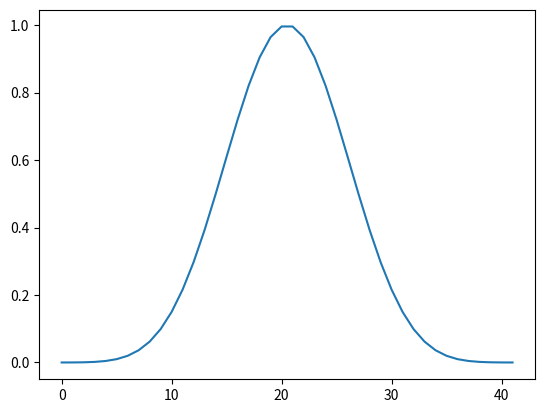

Generate this figure with matplotlib:
#!/bin/env python3
# -*- coding:utf-8 -*-

# def p(date):
#     print(date)

def create_array():
    from numpy import arange, uint16, array

    a = arange(5)
    print("a = ",a," a.dtype = ",a.dtype," a.shape  = ",a.shape)

    m = array([arange(5),arange(10)])
    print("m = ",m," m.dtype = ",m.dtype," m.shape  = ",m.shape)

    t = arange(7, dtype = uint16)
    print("t = ",t," t.dtype = ",t.dtype)

def array_property():
    from numpy import arange
    
    a = arange(27).reshape(3,3,3)
    print("a = ", a)
    print("a.ndim = ",a.ndim)
    print("a.size = ",a.size)
    a.resize(3,9)
    # print("a.resize = ", a.resize(3,9))
    print("a = ", a)
    print("a.T = ", a.T)
    # p("a.T = ", a.T)

def lissajout():
    import sys
    from matplotlib.pyplot import plot,show
    from numpy import linspace,pi,sin
    
    a = float(sys.argv[1] )
    b = float(sys.argv[2] )
    
    t = linspace(-pi, pi, 201)
    x = sin(a + t + pi / 2)
    y = sin(b * t)
    plot(x,y)
    show()

def fourier():
    from numpy.fft import fft, ifft
    from matplotlib.pyplot import plot, show
    from numpy import linspace, pi, cos, abs, all

    x = linspace(0, 2 * pi, 30)
    wave = cos(x)
    transformed = fft(wave)
    print(all(abs(ifft(transformed) -wave) < 10 ** -9))
    plot(transformed)
    show()

    
def fourier2():
    from numpy.fft import fft, ifft
    from matplotlib.pyplot import plot, show
    import numpy as np

    x = np.linspace(0, 2 * np.pi, 30)
    wave = np.cos(x)
    transformed = fft(wave)
    print(np.all(np.abs(ifft(transformed) -wave) < 10 ** -9))
    plot(transformed)
    show()

def plot_sinc():
    from numpy import sinc, linspace
    from matplotlib.pyplot import plot, show

    x = linspace(0, 4, 100)
    vals = sinc(x)

    plot(x, vals)
    show()

def plot_sinc2d():
    from numpy import linspace, outer, sinc
    from matplotlib.pyplot import imshow, show

    x = linspace(0, 4, 100)
    xx = outer(x,x)
    vals = sinc(xx)

    print("x = ", x, " xx = ", xx, "vals = ", vals)
    imshow(vals)
    show()

def kaiser():
    from numpy import kaiser
    from matplotlib.pyplot import plot, show

    window = kaiser(42,14)
    plot(window)
    show()
    
if __name__ == '__main__':
    # create_array()
    # array_property()
    # lissajout()
    # print(sin(4))  # undefined
    # fourier()
    # fourier2()
    # plot_sinc()
    # plot_sinc2d()
    kaiser()
